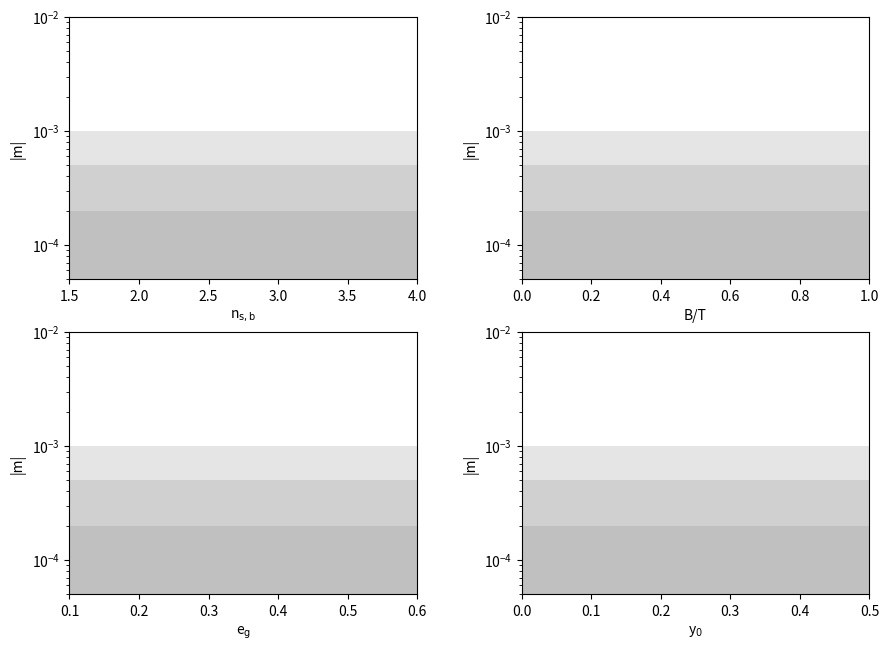

This figure's Python source: (Note: this script raises an exception after producing the figure.)
import numpy
import matplotlib.pyplot as plt

def fig4plot():
    #setup plots
    fig = plt.figure(figsize=(10.0, 7.5))
    fig.subplots_adjust(left=0.1, right=0.9, wspace=0.3)
    ax1 = fig.add_subplot(221)
    ax1.set_yscale('log')
    ax1.set_ylabel('|m|')
    ax1.set_ylim(5.e-5, 1.e-2)
    ax1.set_xlabel('n$_{\mathrm{s, b}}$')
    ax1.set_xlim(1.5, 4.0)

    ax2 = fig.add_subplot(222)
    ax2.set_yscale('log')
    ax2.set_ylabel('|m|')
    ax2.set_ylim(5.e-5, 1.e-2)
    ax2.set_xlabel('B/T')
    ax2.set_xlim(0.0, 1.0)

    ax3 = fig.add_subplot(223)
    ax3.set_yscale('log')
    ax3.set_ylabel('|m|')
    ax3.set_ylim(5.e-5, 1.e-2)
    ax3.set_xlabel('e$_{\mathrm{g}}$')
    ax3.set_xlim(0.1, 0.6)

    ax4 = fig.add_subplot(224)
    ax4.set_yscale('log')
    ax4.set_ylabel('|m|')
    ax4.set_ylim(5.e-5, 1.e-2)
    ax4.set_xlabel('y$_0$')
    ax4.set_xlim(0.0, 0.5)

    ax1.fill_between([1.5, 4.0], [1.e-3, 1.e-3], [1.e-5, 1.e-5],
                     color='grey', alpha=0.2, edgecolor='None')
    ax1.fill_between([1.5, 4.0], [1.e-3/2, 1.e-3/2], [1.e-5, 1.e-5],
                     color='grey', alpha=0.2, edgecolor='None')
    ax1.fill_between([1.5, 4.0], [1.e-3/5, 1.e-3/5], [1.e-5, 1.e-5],
                     color='grey', alpha=0.2, edgecolor='None')

    ax2.fill_between([0.0, 1.0], [1.e-3, 1.e-3], [1.e-5, 1.e-5],
                     color='grey', alpha=0.2, edgecolor='None')
    ax2.fill_between([0.0, 1.0], [1.e-3/2, 1.e-3/2], [1.e-5, 1.e-5],
                     color='grey', alpha=0.2, edgecolor='None')
    ax2.fill_between([0.0, 1.0], [1.e-3/5, 1.e-3/5], [1.e-5, 1.e-5],
                     color='grey', alpha=0.2, edgecolor='None')

    ax3.fill_between([0.1, 0.6], [1.e-3, 1.e-3], [1.e-5, 1.e-5],
                     color='grey', alpha=0.2, edgecolor='None')
    ax3.fill_between([0.1, 0.6], [1.e-3/2, 1.e-3/2], [1.e-5, 1.e-5],
                     color='grey', alpha=0.2, edgecolor='None')
    ax3.fill_between([0.1, 0.6], [1.e-3/5, 1.e-3/5], [1.e-5, 1.e-5],
                     color='grey', alpha=0.2, edgecolor='None')

    ax4.fill_between([0.0, 0.5], [1.e-3, 1.e-3], [1.e-5, 1.e-5],
                     color='grey', alpha=0.2, edgecolor='None')
    ax4.fill_between([0.0, 0.5], [1.e-3/2, 1.e-3/2], [1.e-5, 1.e-5],
                     color='grey', alpha=0.2, edgecolor='None')
    ax4.fill_between([0.0, 0.5], [1.e-3/5, 1.e-3/5], [1.e-5, 1.e-5],
                     color='grey', alpha=0.2, edgecolor='None')

    # load bulge sersic index data

    calib = {'bulge_n':[], 'c1':[], 'c2':[], 'm1':[], 'm2':[]}
    try:
        with open('output/fig4_bulge_sersic_index.dat') as fil:
            for line in fil:
                line = line.replace('(', ' ')
                line = line.replace(')', ' ')
                line = line.replace(',', ' ')
                line = ' '.join(line.split())
                bulge_n, c1, c2, m1, m2 = line.split(' ')
                calib['bulge_n'].append(float(bulge_n))
                calib['c1'].append(float(c1))
                calib['c2'].append(float(c2))
                calib['m1'].append(float(m1))
                calib['m2'].append(float(m2))
    except IOError:
        pass

    ax1.plot(calib['bulge_n'], abs(numpy.array(calib['m1'])), 's', mfc='None', mec='red', mew=1.3)
    ax1.plot(calib['bulge_n'], abs(numpy.array(calib['m1'])), color='red')
    ax1.plot(calib['bulge_n'], abs(numpy.array(calib['m2'])), 'x', mfc='None', mec='red', mew=1.3)
    ax1.plot(calib['bulge_n'], abs(numpy.array(calib['m2'])), color='red', ls='--')

    # load bulge flux data

    calib = {'bulge_flux':[], 'c1':[], 'c2':[], 'm1':[], 'm2':[]}
    try:
        with open('output/fig4_bulge_flux.dat') as fil:
            for line in fil:
                line = line.replace('(', ' ')
                line = line.replace(')', ' ')
                line = line.replace(',', ' ')
                line = ' '.join(line.split())
                bulge_flux, c1, c2, m1, m2 = line.split(' ')
                calib['bulge_flux'].append(float(bulge_flux))
                calib['c1'].append(float(c1))
                calib['c2'].append(float(c2))
                calib['m1'].append(float(m1))
                calib['m2'].append(float(m2))
    except IOError:
        pass

    ax2.plot(calib['bulge_flux'], abs(numpy.array(calib['m1'])), 's', mfc='None', mec='red', mew=1.3)
    ax2.plot(calib['bulge_flux'], abs(numpy.array(calib['m1'])), color='red')
    ax2.plot(calib['bulge_flux'], abs(numpy.array(calib['m2'])), 'x', mfc='None', mec='red', mew=1.3)
    ax2.plot(calib['bulge_flux'], abs(numpy.array(calib['m2'])), color='red', ls='--')

    # load galaxy ellipticity data

    calib = {'gal_ellip':[], 'c1':[], 'c2':[], 'm1':[], 'm2':[]}
    try:
        with open('output/fig4_gal_ellip.dat') as fil:
            for line in fil:
                line = line.replace('(', ' ')
                line = line.replace(')', ' ')
                line = line.replace(',', ' ')
                line = ' '.join(line.split())
                gal_ellip, c1, c2, m1, m2 = line.split(' ')
                calib['gal_ellip'].append(float(gal_ellip))
                calib['c1'].append(float(c1))
                calib['c2'].append(float(c2))
                calib['m1'].append(float(m1))
                calib['m2'].append(float(m2))
    except IOError:
        pass

    ax3.plot(calib['gal_ellip'], abs(numpy.array(calib['m1'])), 's', mfc='None', mec='red', mew=1.3)
    ax3.plot(calib['gal_ellip'], abs(numpy.array(calib['m1'])), color='red')
    ax3.plot(calib['gal_ellip'], abs(numpy.array(calib['m2'])), 'x', mfc='None', mec='red', mew=1.3)
    ax3.plot(calib['gal_ellip'], abs(numpy.array(calib['m2'])), color='red', ls='--')

    # load y0 data

    calib = {'y0':[], 'c1':[], 'c2':[], 'm1':[], 'm2':[]}
    try:
        with open('output/fig4_y0.dat') as fil:
            for line in fil:
                line = line.replace('(', ' ')
                line = line.replace(')', ' ')
                line = line.replace(',', ' ')
                line = ' '.join(line.split())
                y0, c1, c2, m1, m2 = line.split(' ')
                calib['y0'].append(float(y0))
                calib['c1'].append(float(c1))
                calib['c2'].append(float(c2))
                calib['m1'].append(float(m1))
                calib['m2'].append(float(m2))
    except IOError:
        pass

    ax4.plot(calib['y0'], abs(numpy.array(calib['m1'])), 's', mfc='None', mec='red', mew=1.3)
    ax4.plot(calib['y0'], abs(numpy.array(calib['m1'])), color='red')
    ax4.plot(calib['y0'], abs(numpy.array(calib['m2'])), 'x', mfc='None', mec='red', mew=1.3)
    ax4.plot(calib['y0'], abs(numpy.array(calib['m2'])), color='red', ls='--')

    plt.savefig('output/fig4.pdf', dpi=220)

if __name__ == '__main__':
    fig4plot()
